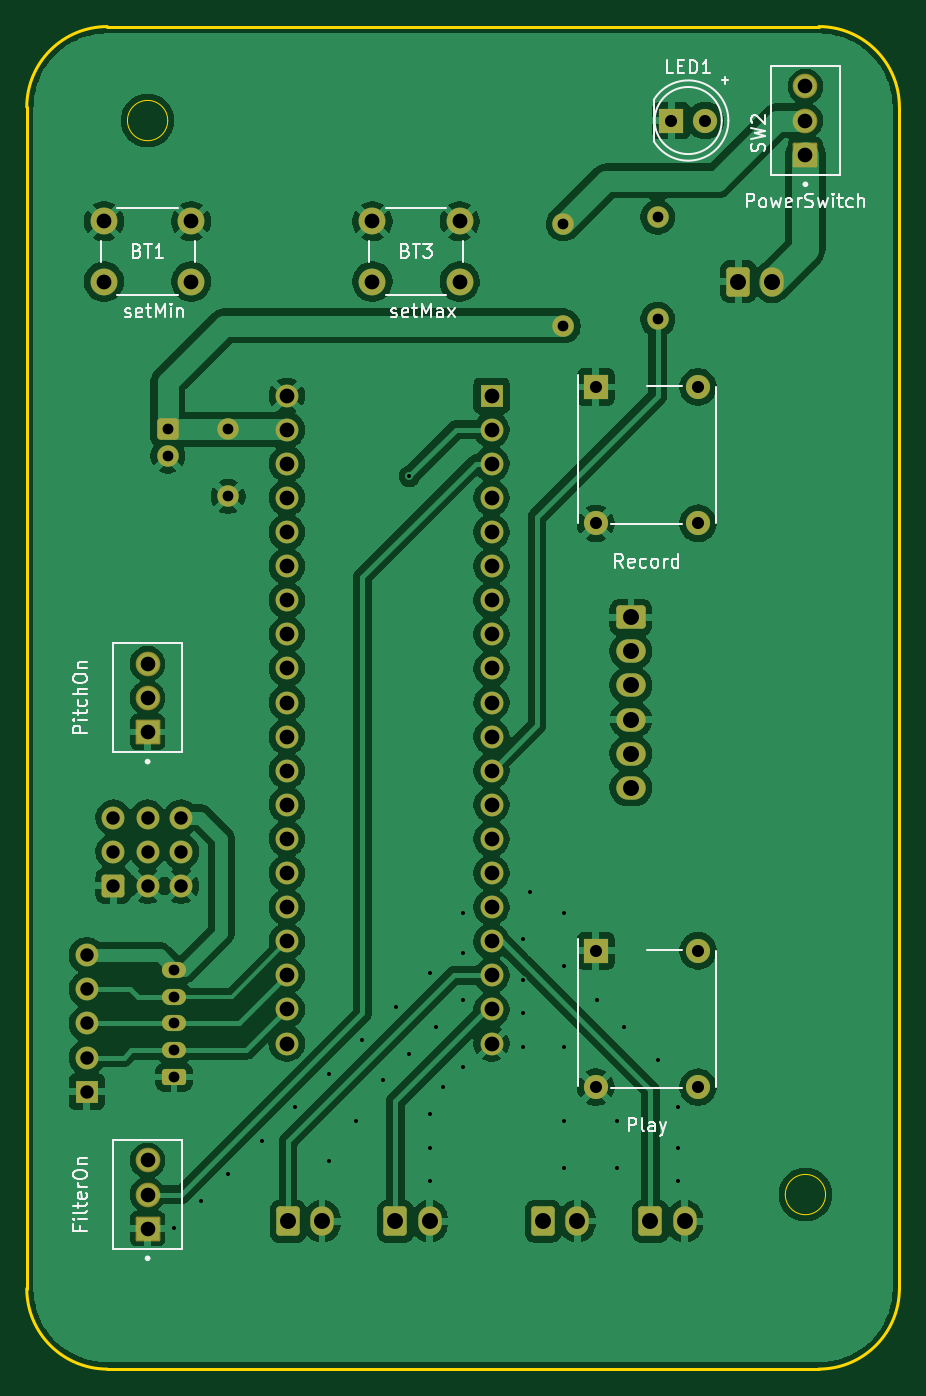
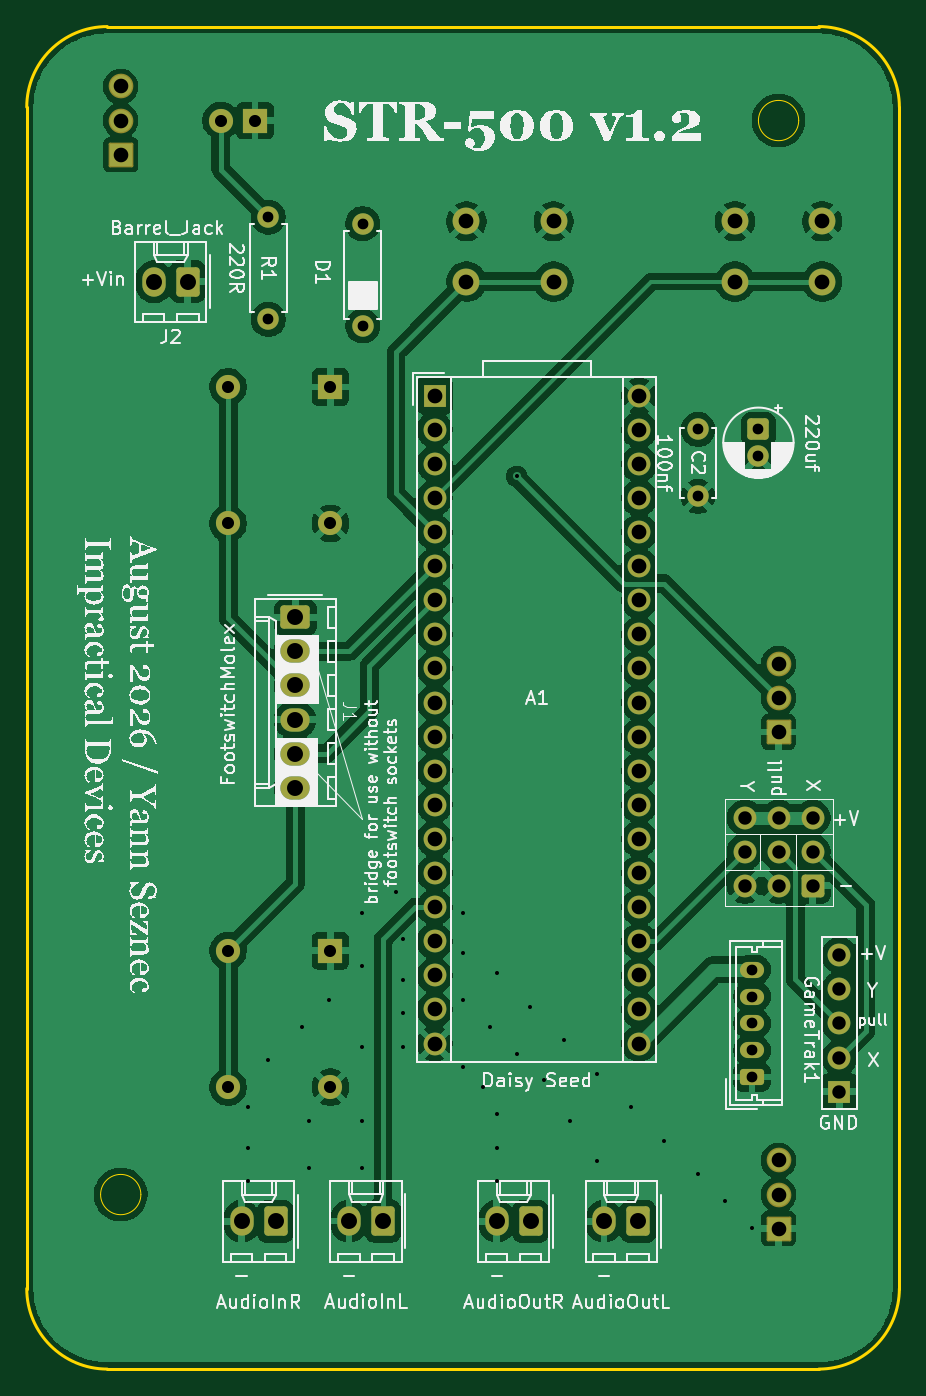
Circuit board: 11 layer files. Board 65.0 x 100.0 mm.
- bottom_copper: STR500_v1.2-B_Cu.gbl (172258 bytes)
- bottom_mask: STR500_v1.2-B_Mask.gbs (5268 bytes)
- paste: STR500_v1.2-B_Paste.gbp (456 bytes)
- bottom_silk: STR500_v1.2-B_Silkscreen.gbo (172595 bytes)
- outline: STR500_v1.2-Edge_Cuts.gm1 (1364 bytes)
- top_copper: STR500_v1.2-F_Cu.gtl (170719 bytes)
- top_mask: STR500_v1.2-F_Mask.gts (5268 bytes)
- paste: STR500_v1.2-F_Paste.gtp (456 bytes)
- top_silk: STR500_v1.2-F_Silkscreen.gto (34615 bytes)
- drill: STR500_v1.2-NPTH.drl (264 bytes)
- drill: STR500_v1.2-PTH.drl (2920 bytes)

=== bottom_copper: STR500_v1.2-B_Cu.gbl (172258 bytes, source omitted) ===
=== bottom_mask: STR500_v1.2-B_Mask.gbs ===
%TF.GenerationSoftware,KiCad,Pcbnew,10.0.5*%
%TF.CreationDate,2026-08-11T14:03:18+02:00*%
%TF.ProjectId,STR500_v1.2,53545235-3030-45f7-9631-2e322e6b6963,rev?*%
%TF.SameCoordinates,Original*%
%TF.FileFunction,Soldermask,Bot*%
%TF.FilePolarity,Negative*%
%FSLAX46Y46*%
G04 Gerber Fmt 4.6, Leading zero omitted, Abs format (unit mm)*
G04 Created by KiCad (PCBNEW 10.0.5) date 2026-08-11 14:03:18*
%MOMM*%
%LPD*%
G01*
G04 APERTURE LIST*
G04 Aperture macros list*
%AMRoundRect*
0 Rectangle with rounded corners*
0 $1 Rounding radius*
0 $2 $3 $4 $5 $6 $7 $8 $9 X,Y pos of 4 corners*
0 Add a 4 corners polygon primitive as box body*
4,1,4,$2,$3,$4,$5,$6,$7,$8,$9,$2,$3,0*
0 Add four circle primitives for the rounded corners*
1,1,$1+$1,$2,$3*
1,1,$1+$1,$4,$5*
1,1,$1+$1,$6,$7*
1,1,$1+$1,$8,$9*
0 Add four rect primitives between the rounded corners*
20,1,$1+$1,$2,$3,$4,$5,0*
20,1,$1+$1,$4,$5,$6,$7,0*
20,1,$1+$1,$6,$7,$8,$9,0*
20,1,$1+$1,$8,$9,$2,$3,0*%
G04 Aperture macros list end*
%ADD10O,2.190000X1.740000*%
%ADD11RoundRect,0.250000X-0.845000X0.620000X-0.845000X-0.620000X0.845000X-0.620000X0.845000X0.620000X0*%
%ADD12R,1.800000X1.800000*%
%ADD13C,1.800000*%
%ADD14C,2.000000*%
%ADD15RoundRect,0.102000X0.817500X-0.817500X0.817500X0.817500X-0.817500X0.817500X-0.817500X-0.817500X0*%
%ADD16C,1.839000*%
%ADD17RoundRect,0.250000X-0.620000X-0.845000X0.620000X-0.845000X0.620000X0.845000X-0.620000X0.845000X0*%
%ADD18O,1.740000X2.190000*%
%ADD19C,1.600000*%
%ADD20RoundRect,0.250000X-0.600000X-0.600000X0.600000X-0.600000X0.600000X0.600000X-0.600000X0.600000X0*%
%ADD21C,1.700000*%
%ADD22R,1.700000X1.700000*%
%ADD23RoundRect,0.250000X-0.550000X0.550000X-0.550000X-0.550000X0.550000X-0.550000X0.550000X0.550000X0*%
%ADD24RoundRect,0.250000X0.650000X-0.350000X0.650000X0.350000X-0.650000X0.350000X-0.650000X-0.350000X0*%
%ADD25O,1.700000X1.700000*%
%ADD26O,1.800000X1.200000*%
G04 APERTURE END LIST*
D10*
%TO.C,J1*%
X149000000Y-94700000D03*
X149000000Y-87080000D03*
X149000000Y-92160000D03*
X149000000Y-84540000D03*
X149000000Y-89620000D03*
D11*
X149000000Y-82000000D03*
%TD*%
D12*
%TO.C,BT4*%
X146380000Y-106840000D03*
D13*
X146380000Y-117000000D03*
X154000000Y-106840000D03*
X154000000Y-117000000D03*
%TD*%
D14*
%TO.C,BT1*%
X109750000Y-52500000D03*
X116250000Y-52500000D03*
X109750000Y-57000000D03*
X116250000Y-57000000D03*
%TD*%
D12*
%TO.C,BT2*%
X146380000Y-64840000D03*
D13*
X146380000Y-75000000D03*
X154000000Y-64840000D03*
X154000000Y-75000000D03*
%TD*%
D15*
%TO.C,SW2*%
X162000000Y-47540000D03*
D16*
X162000000Y-45000000D03*
X162000000Y-42460000D03*
%TD*%
D15*
%TO.C,SW3*%
X113000000Y-127540000D03*
D16*
X113000000Y-125000000D03*
X113000000Y-122460000D03*
%TD*%
D15*
%TO.C,SW1*%
X113000000Y-90540000D03*
D16*
X113000000Y-88000000D03*
X113000000Y-85460000D03*
%TD*%
D14*
%TO.C,BT3*%
X129750000Y-52500000D03*
X136250000Y-52500000D03*
X129750000Y-57000000D03*
X136250000Y-57000000D03*
%TD*%
D12*
%TO.C,LED1*%
X152000000Y-45000000D03*
D13*
X154540000Y-45000000D03*
%TD*%
D17*
%TO.C,J6*%
X142460000Y-126980000D03*
D18*
X145000000Y-126980000D03*
%TD*%
D19*
%TO.C,C2*%
X119000000Y-68000000D03*
X119000000Y-73000000D03*
%TD*%
%TO.C,R1*%
X151000000Y-52190000D03*
X151000000Y-59810000D03*
%TD*%
D20*
%TO.C,RV1*%
X110460000Y-102000000D03*
D21*
X113000000Y-102000000D03*
X115500000Y-102000000D03*
X110460000Y-99460000D03*
X113000000Y-99460000D03*
X115500000Y-99460000D03*
X110460000Y-96920000D03*
X113000000Y-96920000D03*
X115500000Y-96920000D03*
%TD*%
D22*
%TO.C,A1*%
X138620000Y-65495000D03*
D21*
X138620000Y-68035000D03*
X138620000Y-70575000D03*
X138620000Y-73115000D03*
X138620000Y-75655000D03*
X138620000Y-78195000D03*
X138620000Y-80735000D03*
X138620000Y-83275000D03*
X138620000Y-85815000D03*
X138620000Y-88355000D03*
X138620000Y-90895000D03*
X138620000Y-93435000D03*
X138620000Y-95975000D03*
X138620000Y-98515000D03*
X138620000Y-101055000D03*
X138620000Y-103595000D03*
X138620000Y-106135000D03*
X138620000Y-108675000D03*
X138620000Y-111215000D03*
X138620000Y-113755000D03*
X123380000Y-113755000D03*
X123380000Y-111215000D03*
X123380000Y-108675000D03*
X123380000Y-106135000D03*
X123380000Y-103595000D03*
X123380000Y-101055000D03*
X123380000Y-98515000D03*
X123380000Y-95975000D03*
X123380000Y-93435000D03*
X123380000Y-90895000D03*
X123380000Y-88355000D03*
X123380000Y-85815000D03*
X123380000Y-83275000D03*
X123380000Y-80735000D03*
X123380000Y-78195000D03*
X123380000Y-75655000D03*
X123380000Y-73115000D03*
X123380000Y-70575000D03*
X123380000Y-68035000D03*
X123380000Y-65495000D03*
%TD*%
D23*
%TO.C,C1*%
X114500000Y-68000000D03*
D19*
X114500000Y-70000001D03*
%TD*%
D22*
%TO.C,GameTrak1*%
X108470376Y-117332203D03*
D24*
X114970376Y-116252203D03*
D25*
X108470376Y-114792203D03*
D26*
X114970376Y-114252203D03*
D25*
X108470376Y-112252203D03*
D26*
X114970376Y-112252203D03*
X114970376Y-110252203D03*
D25*
X108470376Y-109712203D03*
D26*
X114970376Y-108252203D03*
D25*
X108470376Y-107172203D03*
%TD*%
D17*
%TO.C,J5*%
X150460000Y-127000000D03*
D18*
X153000000Y-127000000D03*
%TD*%
%TO.C,J2*%
X159540000Y-57000000D03*
D17*
X157000000Y-57000000D03*
%TD*%
%TO.C,J4*%
X131460000Y-127000000D03*
D18*
X134000000Y-127000000D03*
%TD*%
D19*
%TO.C,D1*%
X143971384Y-60296032D03*
X143971384Y-52676032D03*
%TD*%
D17*
%TO.C,J3*%
X123460000Y-127000000D03*
D18*
X126000000Y-127000000D03*
%TD*%
M02*

=== paste: STR500_v1.2-B_Paste.gbp ===
%TF.GenerationSoftware,KiCad,Pcbnew,10.0.5*%
%TF.CreationDate,2026-08-11T14:03:18+02:00*%
%TF.ProjectId,STR500_v1.2,53545235-3030-45f7-9631-2e322e6b6963,rev?*%
%TF.SameCoordinates,Original*%
%TF.FileFunction,Paste,Bot*%
%TF.FilePolarity,Positive*%
%FSLAX46Y46*%
G04 Gerber Fmt 4.6, Leading zero omitted, Abs format (unit mm)*
G04 Created by KiCad (PCBNEW 10.0.5) date 2026-08-11 14:03:18*
%MOMM*%
%LPD*%
G01*
G04 APERTURE LIST*
G04 APERTURE END LIST*
M02*

=== bottom_silk: STR500_v1.2-B_Silkscreen.gbo (172595 bytes, source omitted) ===
=== outline: STR500_v1.2-Edge_Cuts.gm1 ===
%TF.GenerationSoftware,KiCad,Pcbnew,10.0.5*%
%TF.CreationDate,2026-08-11T14:03:18+02:00*%
%TF.ProjectId,STR500_v1.2,53545235-3030-45f7-9631-2e322e6b6963,rev?*%
%TF.SameCoordinates,Original*%
%TF.FileFunction,Profile,NP*%
%FSLAX46Y46*%
G04 Gerber Fmt 4.6, Leading zero omitted, Abs format (unit mm)*
G04 Created by KiCad (PCBNEW 10.0.5) date 2026-08-11 14:03:18*
%MOMM*%
%LPD*%
G01*
G04 APERTURE LIST*
%TA.AperFunction,Profile*%
%ADD10C,0.200000*%
%TD*%
%TA.AperFunction,Profile*%
%ADD11C,0.050000*%
%TD*%
G04 APERTURE END LIST*
D10*
X104000000Y-44000000D02*
X104000000Y-132000000D01*
X104000000Y-44000000D02*
G75*
G02*
X110000000Y-38000000I6000000J0D01*
G01*
X110000000Y-138000000D02*
G75*
G02*
X104000000Y-132000000I0J6000000D01*
G01*
D11*
X114500000Y-45000000D02*
G75*
G02*
X111500000Y-45000000I-1500000J0D01*
G01*
X111500000Y-45000000D02*
G75*
G02*
X114500000Y-45000000I1500000J0D01*
G01*
X163500000Y-125000000D02*
G75*
G02*
X160500000Y-125000000I-1500000J0D01*
G01*
X160500000Y-125000000D02*
G75*
G02*
X163500000Y-125000000I1500000J0D01*
G01*
D10*
X163000000Y-38000000D02*
X110000000Y-38000000D01*
X163000000Y-38000000D02*
G75*
G02*
X169000000Y-44000000I0J-6000000D01*
G01*
X163000000Y-138000000D02*
X110000000Y-138000000D01*
X169000000Y-132000000D02*
G75*
G02*
X163000000Y-138000000I-6000000J0D01*
G01*
X169000000Y-132000000D02*
X169000000Y-44000000D01*
M02*

=== top_copper: STR500_v1.2-F_Cu.gtl (170719 bytes, source omitted) ===
=== top_mask: STR500_v1.2-F_Mask.gts ===
%TF.GenerationSoftware,KiCad,Pcbnew,10.0.5*%
%TF.CreationDate,2026-08-11T14:03:18+02:00*%
%TF.ProjectId,STR500_v1.2,53545235-3030-45f7-9631-2e322e6b6963,rev?*%
%TF.SameCoordinates,Original*%
%TF.FileFunction,Soldermask,Top*%
%TF.FilePolarity,Negative*%
%FSLAX46Y46*%
G04 Gerber Fmt 4.6, Leading zero omitted, Abs format (unit mm)*
G04 Created by KiCad (PCBNEW 10.0.5) date 2026-08-11 14:03:18*
%MOMM*%
%LPD*%
G01*
G04 APERTURE LIST*
G04 Aperture macros list*
%AMRoundRect*
0 Rectangle with rounded corners*
0 $1 Rounding radius*
0 $2 $3 $4 $5 $6 $7 $8 $9 X,Y pos of 4 corners*
0 Add a 4 corners polygon primitive as box body*
4,1,4,$2,$3,$4,$5,$6,$7,$8,$9,$2,$3,0*
0 Add four circle primitives for the rounded corners*
1,1,$1+$1,$2,$3*
1,1,$1+$1,$4,$5*
1,1,$1+$1,$6,$7*
1,1,$1+$1,$8,$9*
0 Add four rect primitives between the rounded corners*
20,1,$1+$1,$2,$3,$4,$5,0*
20,1,$1+$1,$4,$5,$6,$7,0*
20,1,$1+$1,$6,$7,$8,$9,0*
20,1,$1+$1,$8,$9,$2,$3,0*%
G04 Aperture macros list end*
%ADD10O,2.190000X1.740000*%
%ADD11RoundRect,0.250000X-0.845000X0.620000X-0.845000X-0.620000X0.845000X-0.620000X0.845000X0.620000X0*%
%ADD12R,1.800000X1.800000*%
%ADD13C,1.800000*%
%ADD14C,2.000000*%
%ADD15RoundRect,0.102000X0.817500X-0.817500X0.817500X0.817500X-0.817500X0.817500X-0.817500X-0.817500X0*%
%ADD16C,1.839000*%
%ADD17RoundRect,0.250000X-0.620000X-0.845000X0.620000X-0.845000X0.620000X0.845000X-0.620000X0.845000X0*%
%ADD18O,1.740000X2.190000*%
%ADD19C,1.600000*%
%ADD20RoundRect,0.250000X-0.600000X-0.600000X0.600000X-0.600000X0.600000X0.600000X-0.600000X0.600000X0*%
%ADD21C,1.700000*%
%ADD22R,1.700000X1.700000*%
%ADD23RoundRect,0.250000X-0.550000X0.550000X-0.550000X-0.550000X0.550000X-0.550000X0.550000X0.550000X0*%
%ADD24RoundRect,0.250000X0.650000X-0.350000X0.650000X0.350000X-0.650000X0.350000X-0.650000X-0.350000X0*%
%ADD25O,1.700000X1.700000*%
%ADD26O,1.800000X1.200000*%
G04 APERTURE END LIST*
D10*
%TO.C,J1*%
X149000000Y-94700000D03*
X149000000Y-87080000D03*
X149000000Y-92160000D03*
X149000000Y-84540000D03*
X149000000Y-89620000D03*
D11*
X149000000Y-82000000D03*
%TD*%
D12*
%TO.C,BT4*%
X146380000Y-106840000D03*
D13*
X146380000Y-117000000D03*
X154000000Y-106840000D03*
X154000000Y-117000000D03*
%TD*%
D14*
%TO.C,BT1*%
X109750000Y-52500000D03*
X116250000Y-52500000D03*
X109750000Y-57000000D03*
X116250000Y-57000000D03*
%TD*%
D12*
%TO.C,BT2*%
X146380000Y-64840000D03*
D13*
X146380000Y-75000000D03*
X154000000Y-64840000D03*
X154000000Y-75000000D03*
%TD*%
D15*
%TO.C,SW2*%
X162000000Y-47540000D03*
D16*
X162000000Y-45000000D03*
X162000000Y-42460000D03*
%TD*%
D15*
%TO.C,SW3*%
X113000000Y-127540000D03*
D16*
X113000000Y-125000000D03*
X113000000Y-122460000D03*
%TD*%
D15*
%TO.C,SW1*%
X113000000Y-90540000D03*
D16*
X113000000Y-88000000D03*
X113000000Y-85460000D03*
%TD*%
D14*
%TO.C,BT3*%
X129750000Y-52500000D03*
X136250000Y-52500000D03*
X129750000Y-57000000D03*
X136250000Y-57000000D03*
%TD*%
D12*
%TO.C,LED1*%
X152000000Y-45000000D03*
D13*
X154540000Y-45000000D03*
%TD*%
D17*
%TO.C,J6*%
X142460000Y-126980000D03*
D18*
X145000000Y-126980000D03*
%TD*%
D19*
%TO.C,C2*%
X119000000Y-68000000D03*
X119000000Y-73000000D03*
%TD*%
%TO.C,R1*%
X151000000Y-52190000D03*
X151000000Y-59810000D03*
%TD*%
D20*
%TO.C,RV1*%
X110460000Y-102000000D03*
D21*
X113000000Y-102000000D03*
X115500000Y-102000000D03*
X110460000Y-99460000D03*
X113000000Y-99460000D03*
X115500000Y-99460000D03*
X110460000Y-96920000D03*
X113000000Y-96920000D03*
X115500000Y-96920000D03*
%TD*%
D22*
%TO.C,A1*%
X138620000Y-65495000D03*
D21*
X138620000Y-68035000D03*
X138620000Y-70575000D03*
X138620000Y-73115000D03*
X138620000Y-75655000D03*
X138620000Y-78195000D03*
X138620000Y-80735000D03*
X138620000Y-83275000D03*
X138620000Y-85815000D03*
X138620000Y-88355000D03*
X138620000Y-90895000D03*
X138620000Y-93435000D03*
X138620000Y-95975000D03*
X138620000Y-98515000D03*
X138620000Y-101055000D03*
X138620000Y-103595000D03*
X138620000Y-106135000D03*
X138620000Y-108675000D03*
X138620000Y-111215000D03*
X138620000Y-113755000D03*
X123380000Y-113755000D03*
X123380000Y-111215000D03*
X123380000Y-108675000D03*
X123380000Y-106135000D03*
X123380000Y-103595000D03*
X123380000Y-101055000D03*
X123380000Y-98515000D03*
X123380000Y-95975000D03*
X123380000Y-93435000D03*
X123380000Y-90895000D03*
X123380000Y-88355000D03*
X123380000Y-85815000D03*
X123380000Y-83275000D03*
X123380000Y-80735000D03*
X123380000Y-78195000D03*
X123380000Y-75655000D03*
X123380000Y-73115000D03*
X123380000Y-70575000D03*
X123380000Y-68035000D03*
X123380000Y-65495000D03*
%TD*%
D23*
%TO.C,C1*%
X114500000Y-68000000D03*
D19*
X114500000Y-70000001D03*
%TD*%
D22*
%TO.C,GameTrak1*%
X108470376Y-117332203D03*
D24*
X114970376Y-116252203D03*
D25*
X108470376Y-114792203D03*
D26*
X114970376Y-114252203D03*
D25*
X108470376Y-112252203D03*
D26*
X114970376Y-112252203D03*
X114970376Y-110252203D03*
D25*
X108470376Y-109712203D03*
D26*
X114970376Y-108252203D03*
D25*
X108470376Y-107172203D03*
%TD*%
D17*
%TO.C,J5*%
X150460000Y-127000000D03*
D18*
X153000000Y-127000000D03*
%TD*%
%TO.C,J2*%
X159540000Y-57000000D03*
D17*
X157000000Y-57000000D03*
%TD*%
%TO.C,J4*%
X131460000Y-127000000D03*
D18*
X134000000Y-127000000D03*
%TD*%
D19*
%TO.C,D1*%
X143971384Y-60296032D03*
X143971384Y-52676032D03*
%TD*%
D17*
%TO.C,J3*%
X123460000Y-127000000D03*
D18*
X126000000Y-127000000D03*
%TD*%
M02*

=== paste: STR500_v1.2-F_Paste.gtp ===
%TF.GenerationSoftware,KiCad,Pcbnew,10.0.5*%
%TF.CreationDate,2026-08-11T14:03:18+02:00*%
%TF.ProjectId,STR500_v1.2,53545235-3030-45f7-9631-2e322e6b6963,rev?*%
%TF.SameCoordinates,Original*%
%TF.FileFunction,Paste,Top*%
%TF.FilePolarity,Positive*%
%FSLAX46Y46*%
G04 Gerber Fmt 4.6, Leading zero omitted, Abs format (unit mm)*
G04 Created by KiCad (PCBNEW 10.0.5) date 2026-08-11 14:03:18*
%MOMM*%
%LPD*%
G01*
G04 APERTURE LIST*
G04 APERTURE END LIST*
M02*

=== top_silk: STR500_v1.2-F_Silkscreen.gto (34615 bytes, source omitted) ===
=== drill: STR500_v1.2-NPTH.drl ===
M48
; DRILL file KiCad 10.0.5 date 2026-08-11T14:03:20
; FORMAT={-:-/ absolute / metric / decimal}
; #@! TF.CreationDate,2026-08-11T14:03:20+02:00
; #@! TF.GenerationSoftware,Kicad,Pcbnew,10.0.5
; #@! TF.FileFunction,NonPlated,1,2,NPTH
FMAT,2
METRIC
%
G90
G05
M30

=== drill: STR500_v1.2-PTH.drl ===
M48
; DRILL file KiCad 10.0.5 date 2026-08-11T14:03:20
; FORMAT={-:-/ absolute / metric / decimal}
; #@! TF.CreationDate,2026-08-11T14:03:20+02:00
; #@! TF.GenerationSoftware,Kicad,Pcbnew,10.0.5
; #@! TF.FileFunction,Plated,1,2,PTH
FMAT,2
METRIC
; #@! TA.AperFunction,Plated,PTH,ViaDrill
T1C0.300
; #@! TA.AperFunction,Plated,PTH,ComponentDrill
T2C0.800
; #@! TA.AperFunction,Plated,PTH,ComponentDrill
T3C0.900
; #@! TA.AperFunction,Plated,PTH,ComponentDrill
T4C1.000
; #@! TA.AperFunction,Plated,PTH,ComponentDrill
T5C1.090
; #@! TA.AperFunction,Plated,PTH,ComponentDrill
T6C1.100
; #@! TA.AperFunction,Plated,PTH,ComponentDrill
T7C1.190
%
G90
G05
T1
X115.0Y-127.5
X117.0Y-125.5
X119.0Y-123.5
X121.5Y-121.0
X124.0Y-118.5
X126.5Y-116.0
X126.5Y-122.5
X128.5Y-119.5
X129.0Y-113.5
X130.5Y-116.5
X131.5Y-111.0
X132.5Y-71.5
X132.5Y-114.5
X134.0Y-108.5
X134.0Y-119.0
X134.0Y-121.5
X134.0Y-124.0
X134.5Y-112.5
X135.0Y-117.0
X136.5Y-104.0
X136.5Y-107.0
X136.5Y-110.5
X136.5Y-115.5
X141.0Y-106.0
X141.0Y-109.0
X141.0Y-111.5
X141.0Y-114.0
X141.5Y-102.5
X144.0Y-104.0
X144.0Y-108.0
X144.0Y-114.0
X144.0Y-119.5
X144.0Y-123.0
X146.5Y-110.5
X148.0Y-119.5
X148.0Y-123.0
X148.5Y-112.5
X151.0Y-115.0
X152.5Y-118.5
X152.5Y-121.5
X152.5Y-124.0
T2
X114.5Y-68.0
X114.5Y-70.0
X114.97Y-108.252
X114.97Y-110.252
X114.97Y-112.252
X114.97Y-114.252
X114.97Y-116.252
X119.0Y-68.0
X119.0Y-73.0
X143.971Y-52.676
X143.971Y-60.296
X151.0Y-52.19
X151.0Y-59.81
T3
X146.38Y-64.84
X146.38Y-75.0
X146.38Y-106.84
X146.38Y-117.0
X152.0Y-45.0
X154.0Y-64.84
X154.0Y-75.0
X154.0Y-106.84
X154.0Y-117.0
X154.54Y-45.0
T4
X108.47Y-107.172
X108.47Y-109.712
X108.47Y-112.252
X108.47Y-114.792
X108.47Y-117.332
X110.46Y-96.92
X110.46Y-99.46
X110.46Y-102.0
X113.0Y-96.92
X113.0Y-99.46
X113.0Y-102.0
X115.5Y-96.92
X115.5Y-99.46
X115.5Y-102.0
T5
X113.0Y-85.46
X113.0Y-88.0
X113.0Y-90.54
X113.0Y-122.46
X113.0Y-125.0
X113.0Y-127.54
X162.0Y-42.46
X162.0Y-45.0
X162.0Y-47.54
T6
X109.75Y-52.5
X109.75Y-57.0
X116.25Y-52.5
X116.25Y-57.0
X123.38Y-65.495
X123.38Y-68.035
X123.38Y-70.575
X123.38Y-73.115
X123.38Y-75.655
X123.38Y-78.195
X123.38Y-80.735
X123.38Y-83.275
X123.38Y-85.815
X123.38Y-88.355
X123.38Y-90.895
X123.38Y-93.435
X123.38Y-95.975
X123.38Y-98.515
X123.38Y-101.055
X123.38Y-103.595
X123.38Y-106.135
X123.38Y-108.675
X123.38Y-111.215
X123.38Y-113.755
X129.75Y-52.5
X129.75Y-57.0
X136.25Y-52.5
X136.25Y-57.0
X138.62Y-65.495
X138.62Y-68.035
X138.62Y-70.575
X138.62Y-73.115
X138.62Y-75.655
X138.62Y-78.195
X138.62Y-80.735
X138.62Y-83.275
X138.62Y-85.815
X138.62Y-88.355
X138.62Y-90.895
X138.62Y-93.435
X138.62Y-95.975
X138.62Y-98.515
X138.62Y-101.055
X138.62Y-103.595
X138.62Y-106.135
X138.62Y-108.675
X138.62Y-111.215
X138.62Y-113.755
T7
X123.46Y-127.0
X126.0Y-127.0
X131.46Y-127.0
X134.0Y-127.0
X142.46Y-126.98
X145.0Y-126.98
X149.0Y-82.0
X149.0Y-84.54
X149.0Y-87.08
X149.0Y-89.62
X149.0Y-92.16
X149.0Y-94.7
X150.46Y-127.0
X153.0Y-127.0
X157.0Y-57.0
X159.54Y-57.0
M30
